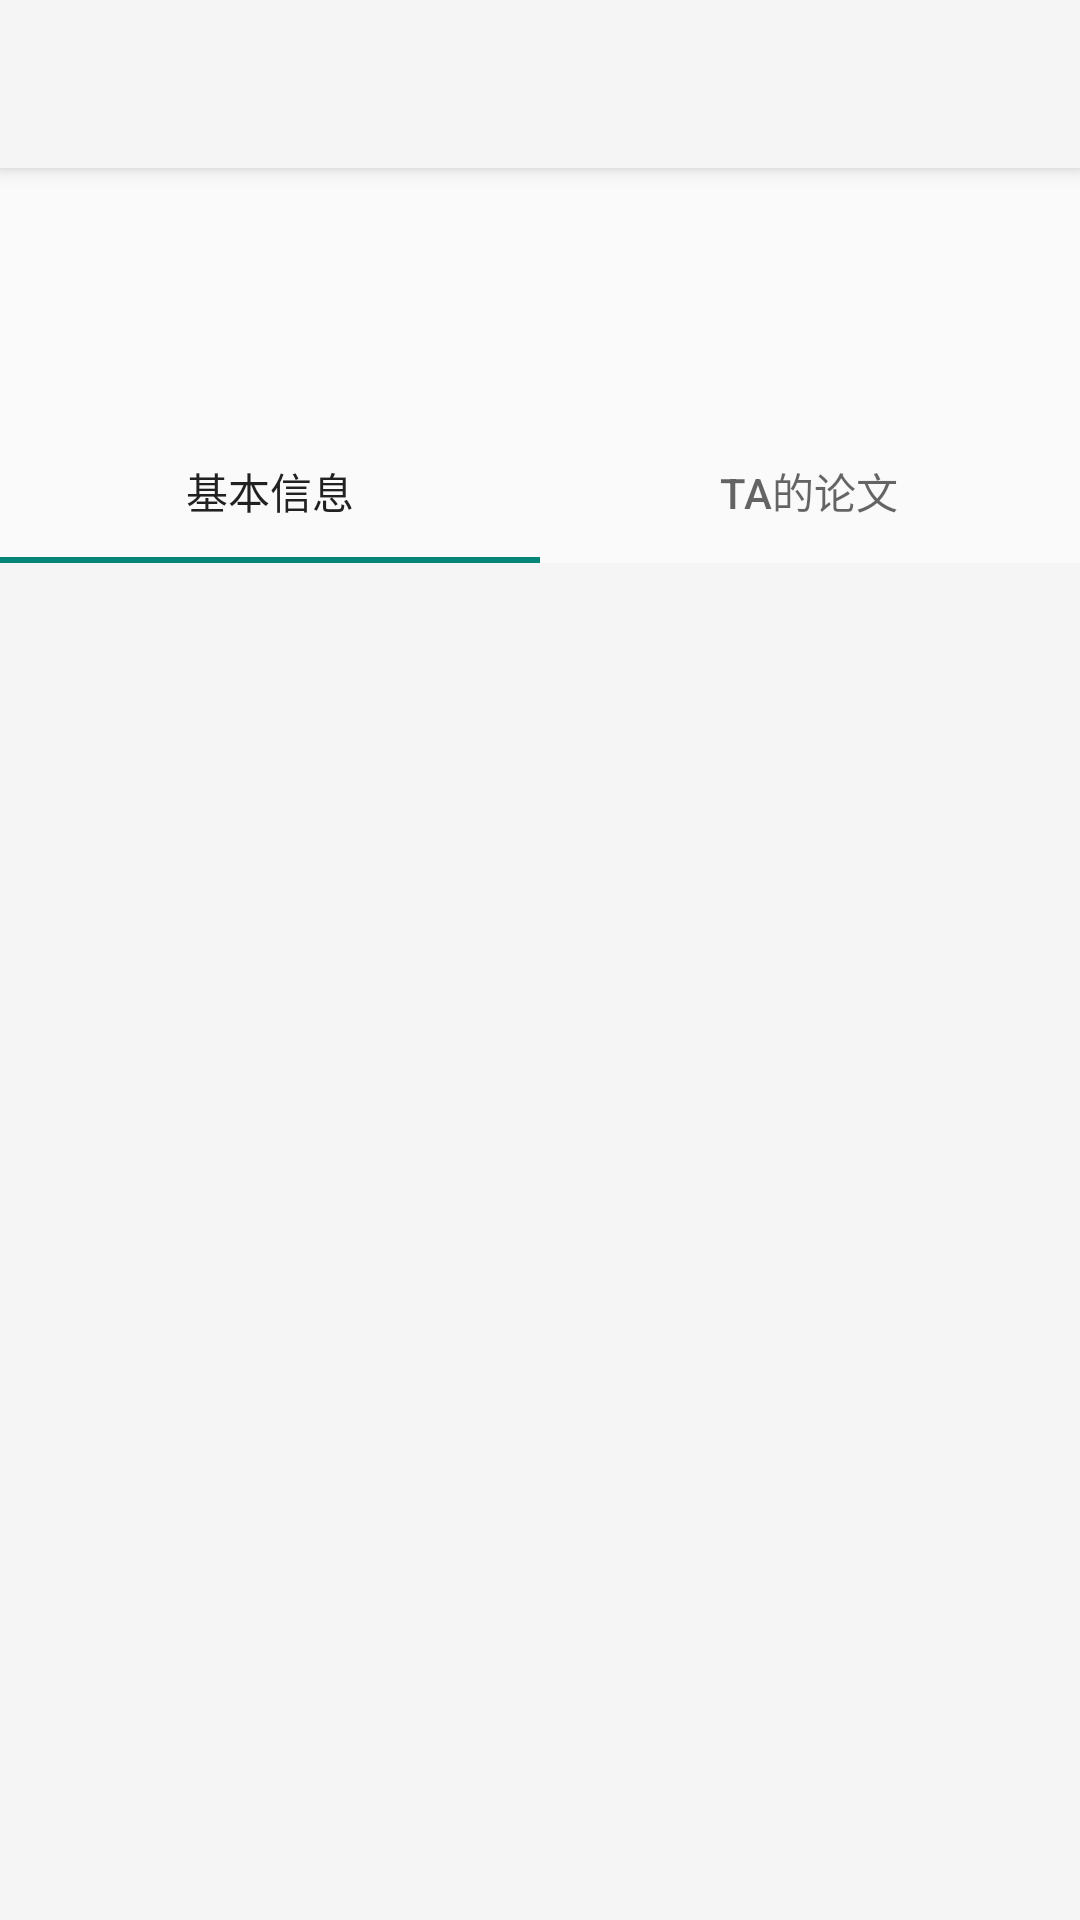

Layout XML and referenced resources for this Android screen:
<!-- AndroidManifest.xml: application theme AppTheme -->
<!-- res/layout/activity_detail.xml -->
<?xml version="1.0" encoding="utf-8"?>
<LinearLayout xmlns:android="http://schemas.android.com/apk/res/android"
    xmlns:app="http://schemas.android.com/apk/res-auto"
    xmlns:tools="http://schemas.android.com/tools"
    android:id="@+id/layout_detail_activity"
    android:layout_width="match_parent"
    android:layout_height="match_parent"
    android:orientation="vertical"
    tools:context=".detail.DetailActivity">

    <androidx.appcompat.widget.Toolbar
        android:id="@+id/my_toolbar_detail_activity"
        android:layout_width="match_parent"
        android:layout_height="?attr/actionBarSize"
        android:background="?attr/colorPrimary"
        android:elevation="4dp"
        android:theme="@style/ThemeOverlay.AppCompat.ActionBar"

        app:layout_constraintEnd_toEndOf="parent"
        app:layout_constraintStart_toStartOf="parent"
        app:layout_constraintTop_toTopOf="parent"
        app:popupTheme="@style/ThemeOverlay.AppCompat.ActionBar" />

    <TextView
        android:id="@+id/detail_activity_title"
        android:layout_width="match_parent"
        android:layout_height="wrap_content"
        android:textSize="25sp"
        android:textColor="#000000"
        android:textStyle="bold"
        android:layout_marginStart="15dp"
        android:layout_marginEnd="15dp"
        android:layout_marginTop="25dp"
        android:layout_marginBottom="25dp"/>

    <com.google.android.material.tabs.TabLayout
        android:id="@+id/detail_activity_tab_layout"
        android:layout_width="match_parent"
        android:layout_height="wrap_content">

        <com.google.android.material.tabs.TabItem
            android:layout_width="wrap_content"
            android:layout_height="wrap_content"
            android:text="@string/tab_label_scholar_info" />

        <com.google.android.material.tabs.TabItem
            android:layout_width="wrap_content"
            android:layout_height="wrap_content"
            android:text="@string/tab_label_scholar_paper" />

    </com.google.android.material.tabs.TabLayout>

    <androidx.viewpager.widget.ViewPager
        android:id="@+id/detail_activity_pager"
        android:background="#F5F5F5"
        android:layout_width="match_parent"
        android:layout_height="match_parent"/>

</LinearLayout>
<!-- resources referenced by this layout -->
<resources>
  <string name="tab_label_scholar_info">基本信息</string>
  <string name="tab_label_scholar_paper">TA的论文</string>
  <style name="AppTheme" parent="Theme.AppCompat.Light.NoActionBar">
  
      </style>
</resources>
